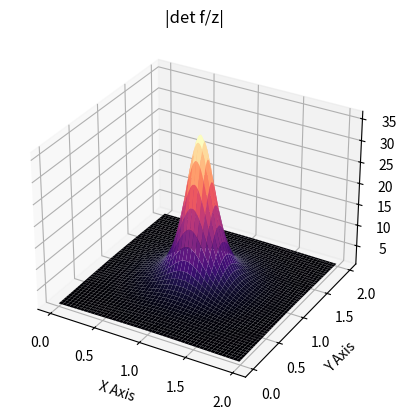
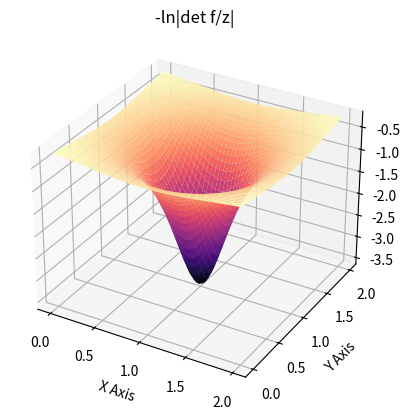
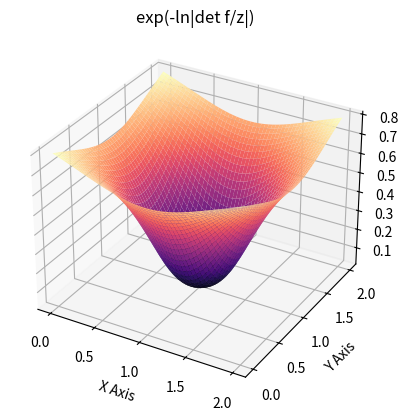

Here is the Python script that generated these plots, in order:
import numpy as np
import matplotlib.pyplot as plt
from mpl_toolkits.mplot3d import Axes3D
"""
For a given set of parameters that will define contractions/expansions
from a point, study the evolution of the transfer function
applied to the original distribution.
"""

# =======
# Data
resolution = 1e-2
x = np.arange(0, 2, resolution)
y = np.arange(0, 2, resolution)
X, Y = np.meshgrid(x,y)
pos = np.empty(X.shape + (2,))
pos[:, :, 0] = X; pos[:, :, 1] = Y

# =======
# Parameters
alpha = 0.1
beta = 0.5
#beta = -alpha + np.log(1 + np.exp(beta))
zref = np.array([[1.00001,1.00001]])

print('F Invertible: {}'.format(beta >= -alpha))

# =======
# Transfer Function
def h(r, alpha):
    return 1 / (alpha + r)

def h_p(r, alpha):
    return -1 / ((alpha + r)**2)

def detf(z, zref, alpha, beta):
    r = np.linalg.norm(z - zref, axis=1)**2 # norm 2
    return (1 + beta*h(r, alpha))*(1 + beta*h(r, alpha) + beta*h_p(r, alpha)*r)

tf = detf(pos.reshape(-1,2), zref, alpha, beta).reshape(X.shape)

# =======
# Plot
fig = plt.figure()
ax = fig.add_subplot(111, projection='3d')
ax.set_title('|det f/z|')
ax.plot_surface(X,Y,tf, cmap='magma')
ax.set_xlabel('X Axis')
ax.set_ylabel('Y Axis')

fig = plt.figure()
ax = fig.add_subplot(111, projection='3d')
ax.set_title('-ln|det f/z|')
ax.plot_surface(X,Y,-np.log(tf), cmap='magma')
ax.set_xlabel('X Axis')
ax.set_ylabel('Y Axis')

fig = plt.figure()
ax = fig.add_subplot(111, projection='3d')
ax.set_title('exp(-ln|det f/z|)')
ax.plot_surface(X,Y,np.exp(-np.log(tf)), cmap='magma')
ax.set_xlabel('X Axis')
ax.set_ylabel('Y Axis')

plt.show()
